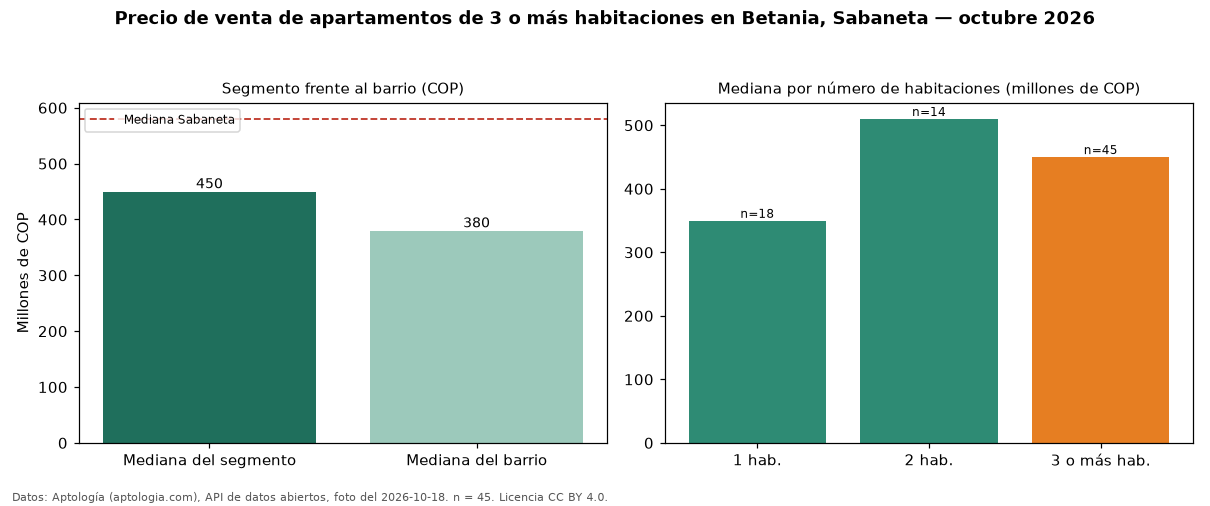

The table this chart was drawn from, first rows:
seccion, metrica, valor_cop, n
precio, mediana, 450000000, 45
habitaciones, 1, 349657000, 18
habitaciones, 2, 510000000, 14
habitaciones, 3+, 450000000, 45
barrio, mediana_barrio_todos_los_tamanos, 380000000, 77
ciudad, mediana_ciudad, 580000000, 
fuente, fecha_foto, 2026-10-18, 
fuente, atribucion, https://www.aptologia.com/venta/sabaneta…, 
